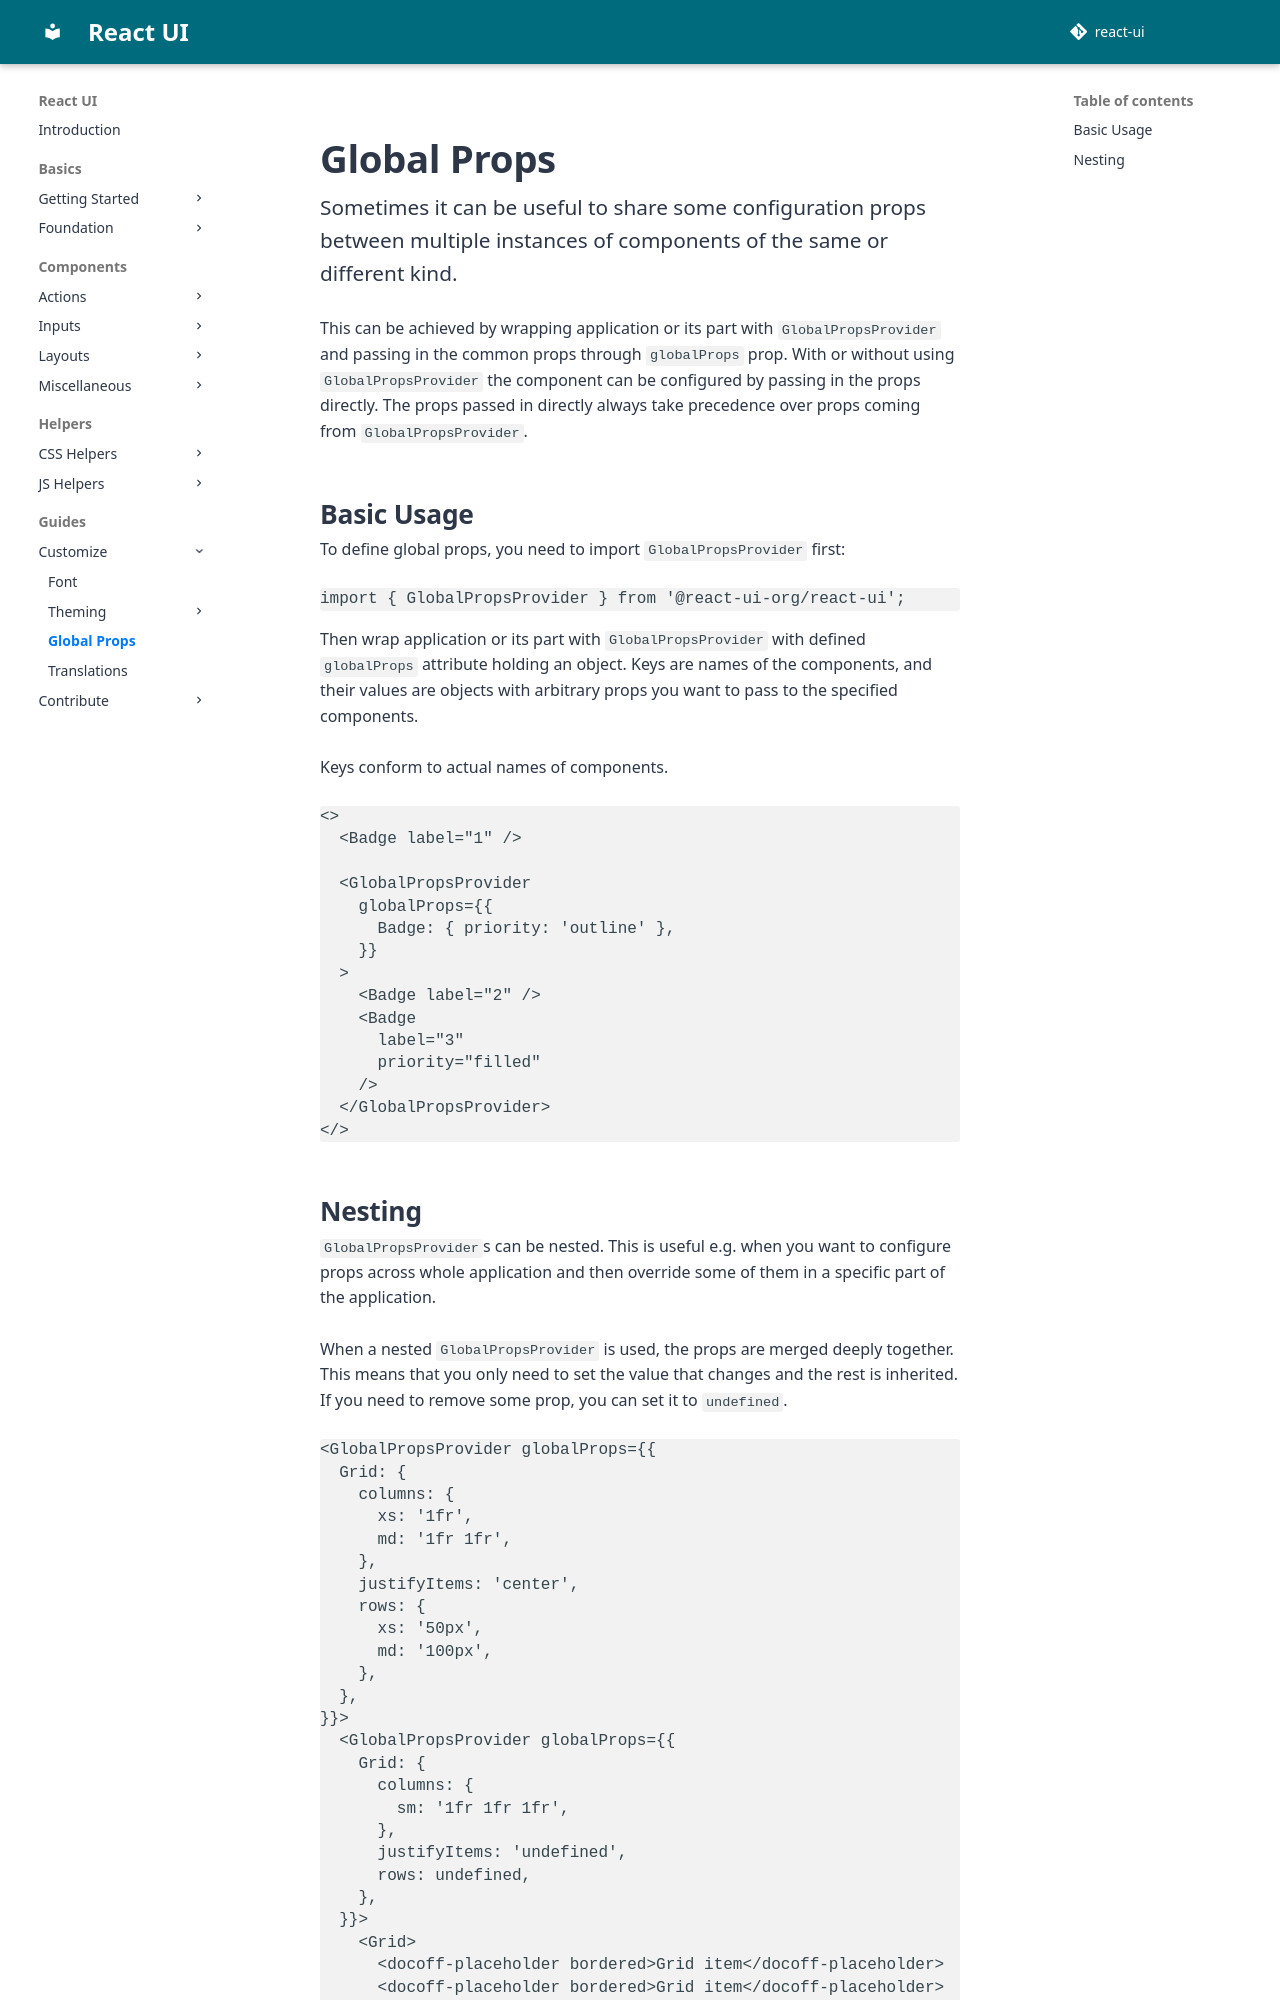

repository: react-ui-org/react-ui · page: pr-preview/pr-799/docs/customize/global-props/index.html · generator: mkdocs

# Global Props

Sometimes it can be useful to share some configuration props between
multiple instances of components of the same or different kind.

This can be achieved by wrapping application or its part with `GlobalPropsProvider`
and passing in the common props through `globalProps` prop. With or without
using `GlobalPropsProvider` the component can be configured by passing in the props
directly. The props passed in directly always take precedence over props
coming from `GlobalPropsProvider`.

## Basic Usage

To define global props, you need to import `GlobalPropsProvider` first:

```js
import { GlobalPropsProvider } from '@react-ui-org/react-ui';
```

Then wrap application or its part with `GlobalPropsProvider` with defined `globalProps`
attribute holding an object. Keys are names of the components, and their
values are objects with arbitrary props you want to pass to the specified
components.

Keys conform to actual names of components.

```docoff-react-preview
<>
  <Badge label="1" />

  <GlobalPropsProvider
    globalProps={{
      Badge: { priority: 'outline' },
    }}
  >
    <Badge label="2" />
    <Badge
      label="3"
      priority="filled"
    />
  </GlobalPropsProvider>
</>
```
